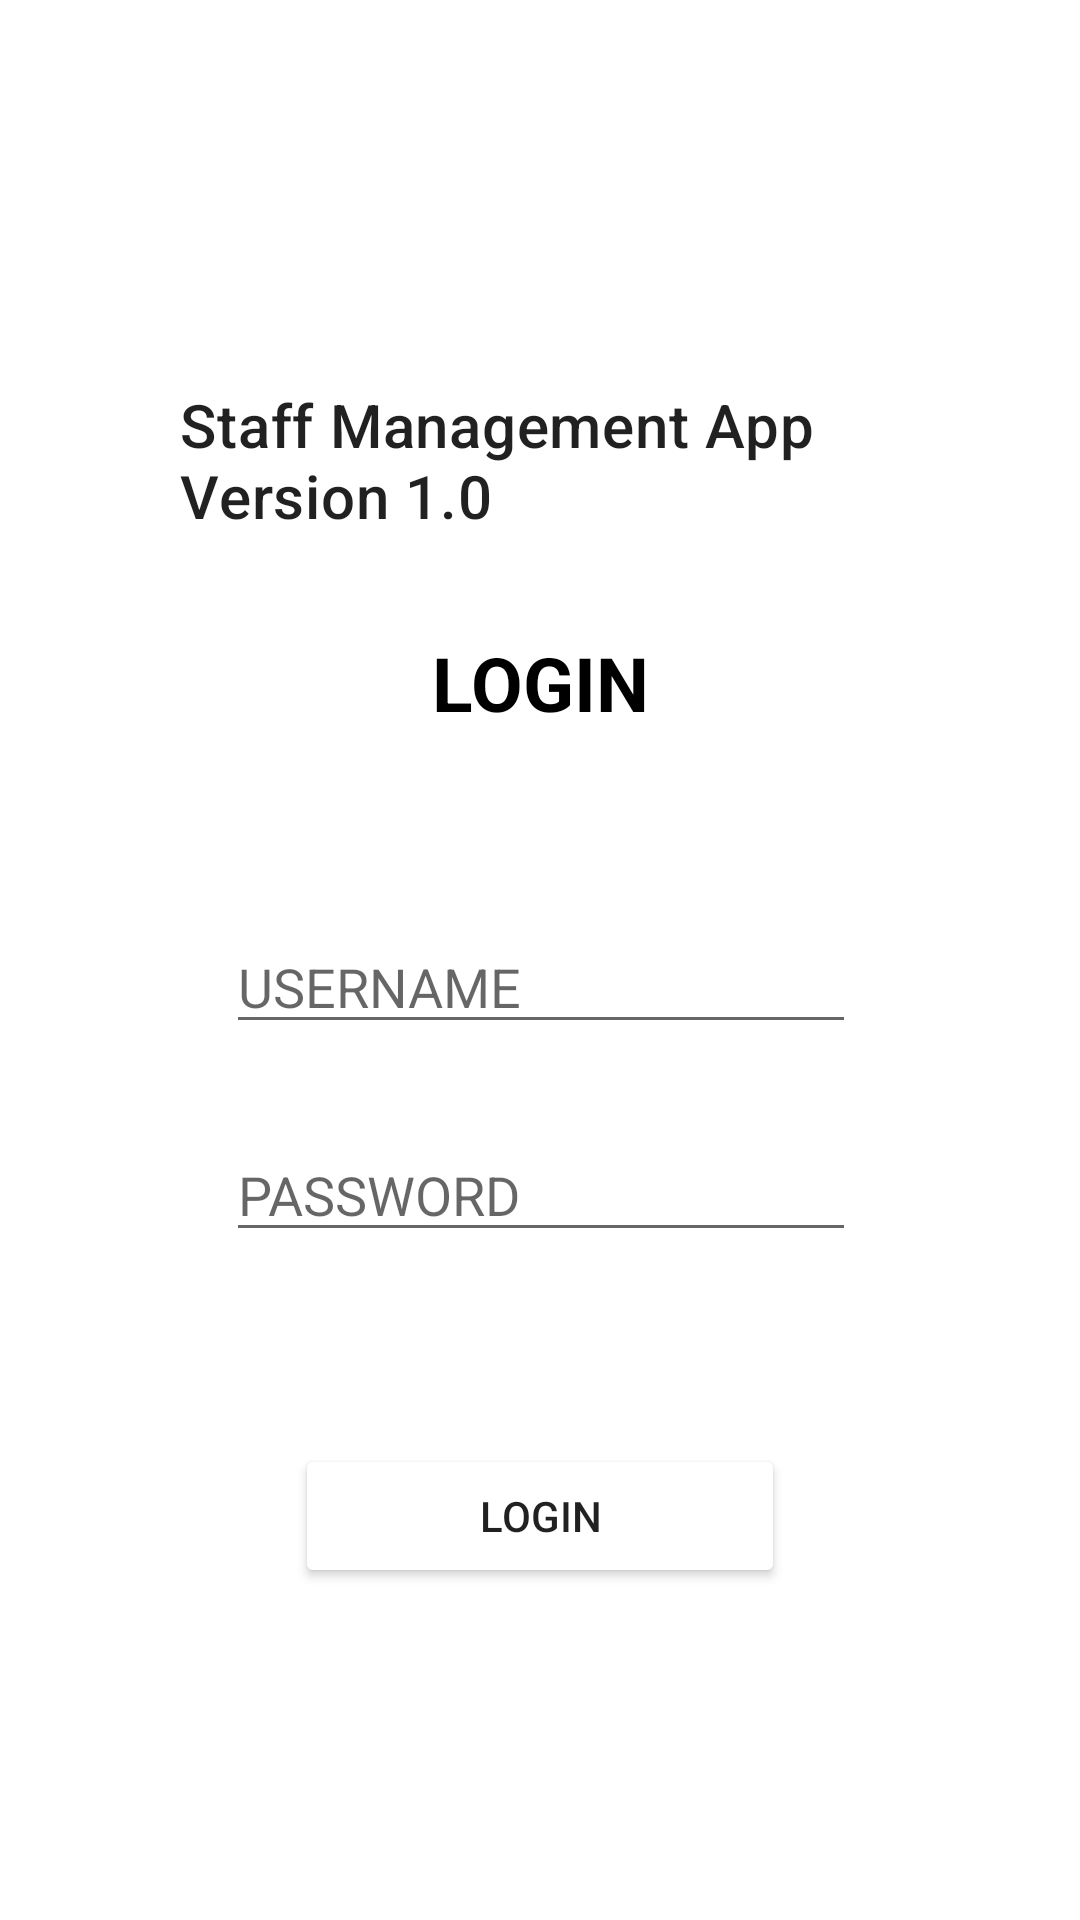

Layout XML and referenced resources for this Android screen:
<!-- AndroidManifest.xml: application theme Theme.LKSKabMobile2021 -->
<!-- res/layout/login_activity.xml -->
<?xml version="1.0" encoding="utf-8"?>
<androidx.constraintlayout.widget.ConstraintLayout xmlns:android="http://schemas.android.com/apk/res/android"
    xmlns:app="http://schemas.android.com/apk/res-auto"
    xmlns:tools="http://schemas.android.com/tools"
    android:layout_width="match_parent"
    android:layout_height="match_parent">

    <TextView
        android:id="@+id/login_title"
        android:layout_width="240dp"
        android:layout_height="wrap_content"
        android:layout_marginTop="128dp"
        android:text="Staff Management App Version 1.0"
        android:textAppearance="?attr/textAppearanceHeadline6"
        app:layout_constraintEnd_toEndOf="parent"
        app:layout_constraintStart_toStartOf="parent"
        app:layout_constraintTop_toTopOf="parent" />
    <TextView
        android:layout_width="wrap_content"
        android:layout_height="wrap_content"
        android:text="LOGIN"
        android:textStyle="bold"
        android:layout_marginTop="32dp"
        android:textColor="@color/red"
        android:textAppearance="?attr/titleCentered"
        android:textSize="25sp"
        app:layout_constraintTop_toBottomOf="@id/login_title"
        app:layout_constraintEnd_toEndOf="parent"
        app:layout_constraintStart_toStartOf="parent"/>

    <EditText
        android:id="@+id/text_username"
        android:layout_width="wrap_content"
        android:layout_height="wrap_content"
        android:layout_marginTop="128dp"
        android:ems="10"
        android:hint="USERNAME"
        android:inputType="textPersonName"
        app:layout_constraintEnd_toEndOf="parent"
        app:layout_constraintHorizontal_bias="0.502"
        app:layout_constraintStart_toStartOf="parent"
        app:layout_constraintTop_toBottomOf="@id/login_title" />

    <EditText
        android:id="@+id/text_password"
        android:layout_width="wrap_content"
        android:layout_height="wrap_content"
        android:layout_marginTop="28dp"
        android:ems="10"
        android:hint="PASSWORD"
        android:inputType="textPassword"
        app:layout_constraintEnd_toEndOf="parent"
        app:layout_constraintHorizontal_bias="0.502"
        app:layout_constraintStart_toStartOf="parent"
        app:layout_constraintTop_toBottomOf="@id/text_username" />

    <Button
        android:id="@+id/btn_login"
        android:text="LOGIN"
        android:layout_marginTop="64dp"
        android:backgroundTint="@color/red"
        android:layout_width="wrap_content"
        android:ems="10"
        android:layout_height="wrap_content"
        app:layout_constraintTop_toBottomOf="@id/text_password"
        app:layout_constraintStart_toStartOf="parent"
        app:layout_constraintEnd_toEndOf="parent"/>
</androidx.constraintlayout.widget.ConstraintLayout>
<!-- resources referenced by this layout -->
<resources>
  <style name="Theme.LKSKabMobile2021" parent="Theme.MaterialComponents.DayNight.DarkActionBar">
          
          <item name="colorPrimary">@color/purple_500</item>
          <item name="colorPrimaryVariant">@color/purple_700</item>
          <item name="colorOnPrimary">@color/white</item>
          
          <item name="colorSecondary">@color/teal_200</item>
          <item name="colorSecondaryVariant">@color/teal_700</item>
          <item name="colorOnSecondary">@color/black</item>
          
          <item name="android:statusBarColor">?attr/colorPrimaryVariant</item>
          
      </style>
  <!-- not gathered from this repository: default colours our renderer supplied (Android Studio template values) -->
  <color name="purple_500">#FF6200EE</color>
  <color name="purple_700">#FF3700B3</color>
  <color name="teal_200">#FF03DAC5</color>
  <color name="teal_700">#FF018786</color>
  <color name="black">#FF000000</color>
  <color name="white">#FFFFFFFF</color>
</resources>
